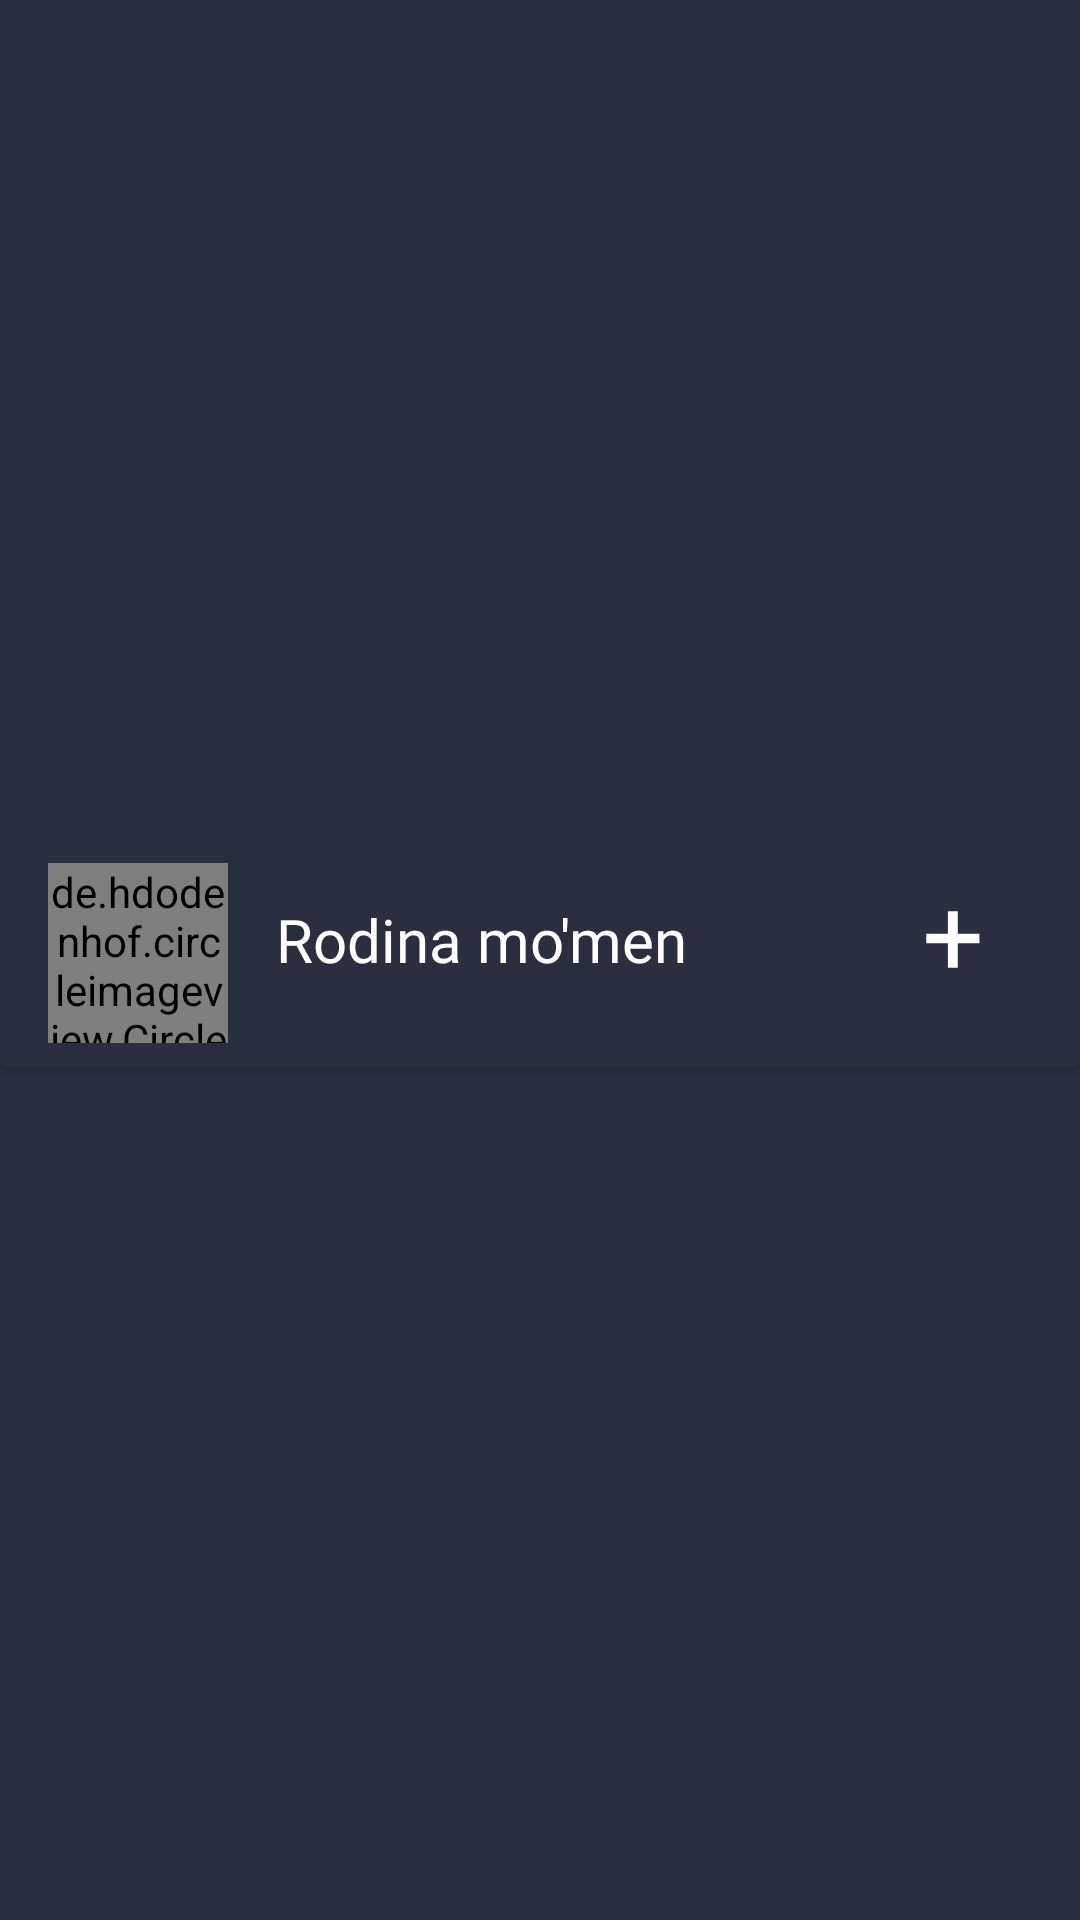

Produce the Android XML layout that renders to this screen, including the resource entries it uses.
<!-- AndroidManifest.xml: application theme Theme.GraduationProject -->
<!-- res/layout/users_chat_item.xml -->
<?xml version="1.0" encoding="utf-8"?>
<androidx.constraintlayout.widget.ConstraintLayout xmlns:android="http://schemas.android.com/apk/res/android"
    xmlns:app="http://schemas.android.com/apk/res-auto"
    xmlns:tools="http://schemas.android.com/tools"
    android:layout_width="match_parent"
    android:layout_height="wrap_content"
    android:background="@color/background"
    android:backgroundTint="@color/background">

    <androidx.cardview.widget.CardView
        android:id="@+id/cardView"
        android:layout_width="0dp"
        android:layout_height="wrap_content"
        android:layout_marginTop="5dp"
        android:layout_marginBottom="10dp"
        android:background="@color/background"
        android:backgroundTint="@color/background"
        app:layout_constraintBottom_toBottomOf="parent"
        app:layout_constraintEnd_toEndOf="parent"
        app:layout_constraintStart_toStartOf="parent"
        app:layout_constraintTop_toTopOf="parent">


        <androidx.constraintlayout.widget.ConstraintLayout
            android:layout_width="match_parent"
            android:layout_height="wrap_content"
            app:layout_constraintBottom_toBottomOf="parent"
            app:layout_constraintTop_toTopOf="parent">

            <de.hdodenhof.circleimageview.CircleImageView
                android:id="@+id/iv_user_picture_in_rv"
                android:layout_width="60dp"
                android:layout_height="60dp"
                android:layout_marginStart="16dp"
                android:layout_marginTop="8dp"
                android:layout_marginBottom="8dp"
                android:src="@drawable/ic_profile"
                app:civ_border_color="#FF000000"
                app:civ_border_width="0dp"
                app:layout_constraintBottom_toBottomOf="parent"
                app:layout_constraintStart_toStartOf="parent"
                app:layout_constraintTop_toTopOf="parent" />

            <TextView
                android:id="@+id/tv_username"
                android:layout_width="wrap_content"
                android:layout_height="wrap_content"
                android:layout_marginStart="16dp"
                android:layout_marginTop="20dp"
                android:fontFamily="@font/roboto"
                android:text="Rodina mo'men"
                android:textColor="@color/white"
                android:textSize="@dimen/headline2"
                app:layout_constraintStart_toEndOf="@+id/iv_user_picture_in_rv"
                app:layout_constraintTop_toTopOf="parent" />

            <ImageView
                android:id="@+id/btn_adding_chat"
                android:layout_width="20dp"
                android:layout_height="20dp"
                android:layout_marginEnd="32dp"
                android:src="@drawable/plus_ic"
                app:layout_constraintBottom_toBottomOf="@+id/tv_username"
                app:layout_constraintEnd_toEndOf="parent"
                app:layout_constraintTop_toTopOf="@+id/tv_username" />
            
            
            
            
            
            
            
            
            
            
            
            

        </androidx.constraintlayout.widget.ConstraintLayout>
    </androidx.cardview.widget.CardView>

</androidx.constraintlayout.widget.ConstraintLayout>
<!-- resources referenced by this layout -->
<resources>
  <color name="background">#292F3F</color>
  <color name="floating_button">#03A9F1</color>
  <color name="white">#FFFFFFFF</color>
  <dimen name="headline2">20sp</dimen>
  <!-- drawable plus_ic (drawable) -->
  <vector xmlns:android="http://schemas.android.com/apk/res/android"
      android:width="11dp"
      android:height="11dp"
      android:viewportWidth="11"
      android:viewportHeight="11">
    <path
        android:pathData="M6.195,4.373L10.16,4.373L10.16,6.082L6.195,6.082L6.195,10.574L4.379,10.574L4.379,6.082L0.414,6.082L0.414,4.373L4.379,4.373L4.379,0.223L6.195,0.223L6.195,4.373Z"
        android:fillColor="#ffffff"/>
  </vector>
  <style name="Theme.GraduationProject" parent="Base.Theme.GraduationProject">
  
      </style>
  <style name="Base.Theme.GraduationProject" parent="Theme.Material3.DayNight.NoActionBar">
          
          <item name="colorPrimary">@color/background</item>
          <item name="android:statusBarColor" tools:targetApi="l">@color/background</item>
      </style>
</resources>
